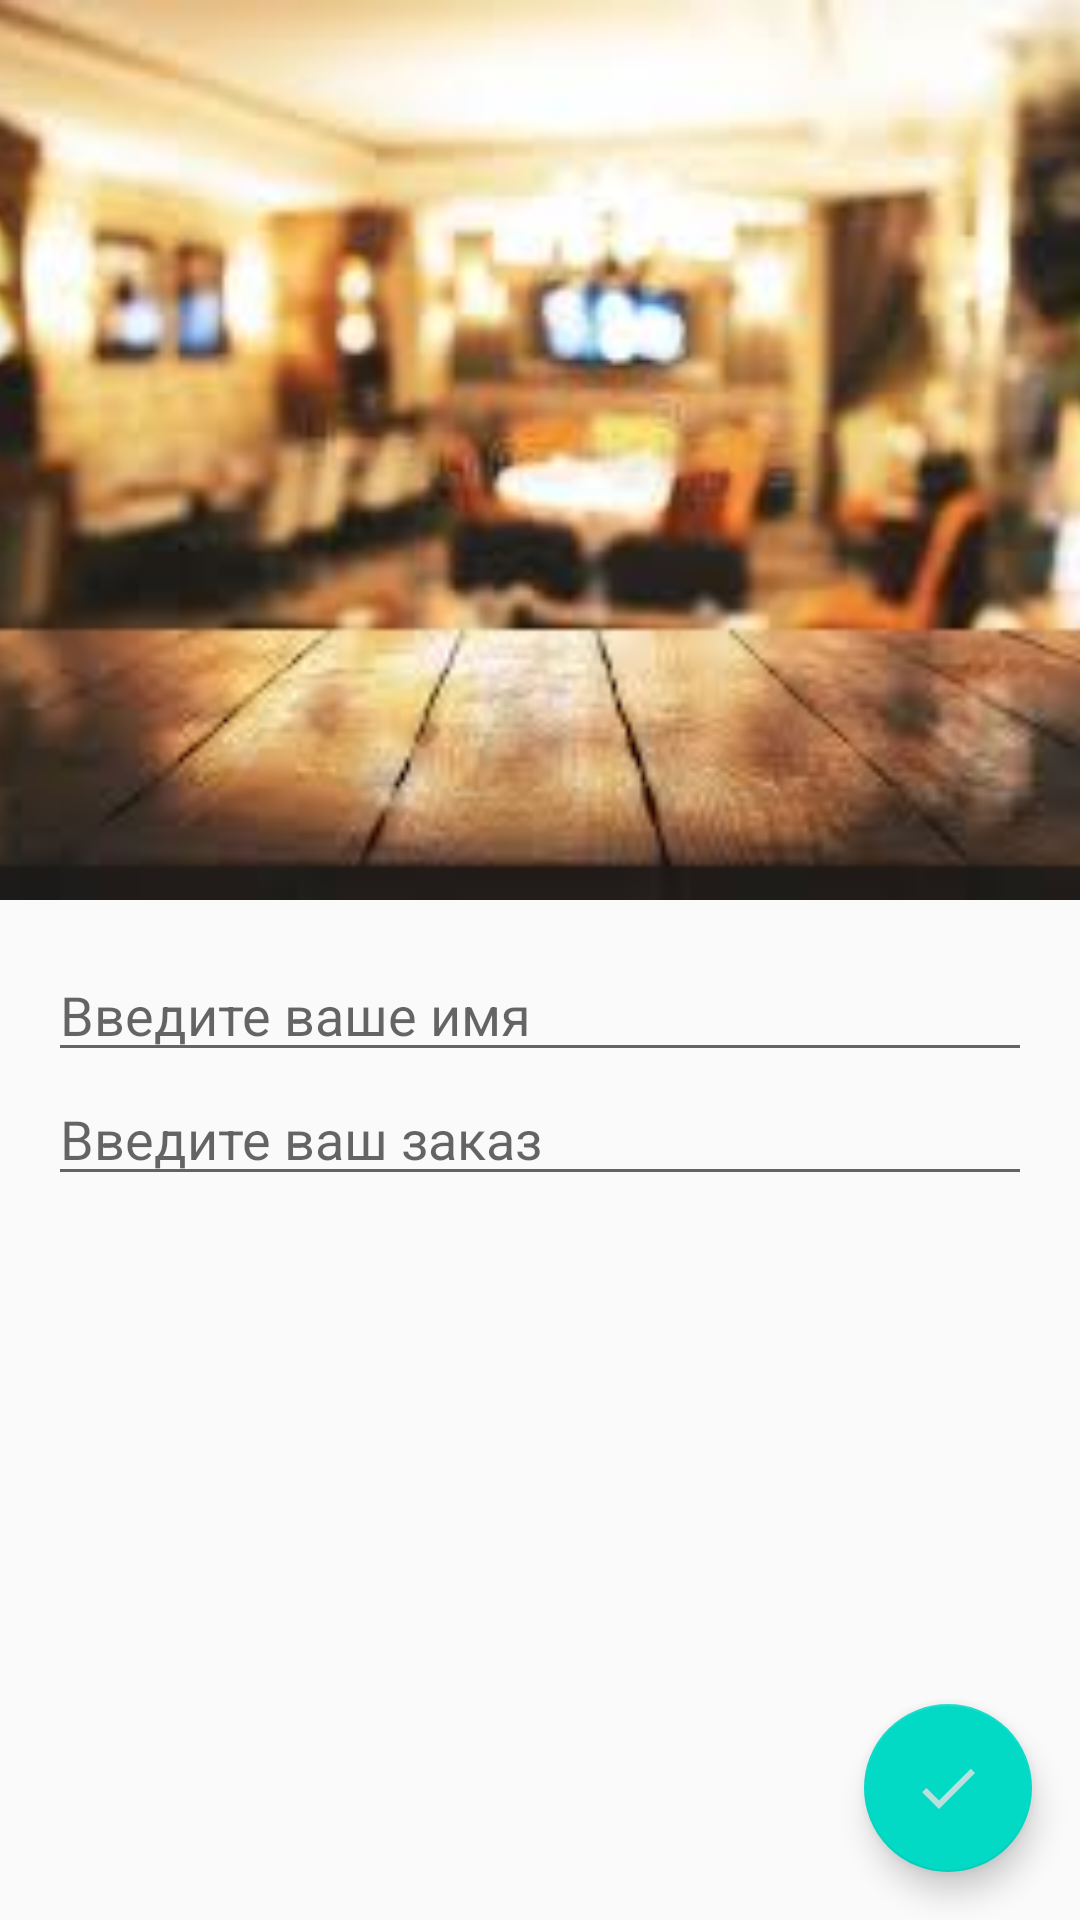

Android layout source for this screen:
<!-- AndroidManifest.xml: application theme AppTheme -->
<!-- res/layout/activity_order.xml -->
<?xml version="1.0" encoding="utf-8"?>
<androidx.coordinatorlayout.widget.CoordinatorLayout xmlns:android="http://schemas.android.com/apk/res/android"
    xmlns:app="http://schemas.android.com/apk/res-auto"
    android:id="@+id/coordinator"
    android:layout_width="match_parent"
    android:layout_height="match_parent">

    <com.google.android.material.floatingactionbutton.FloatingActionButton
        android:layout_width="wrap_content"
        android:layout_height="wrap_content"
        android:layout_gravity="end|bottom"
        android:layout_margin="16dp"
        android:src="@drawable/ic_fab"
        android:onClick="onClickDone" />


    <com.google.android.material.appbar.AppBarLayout
        android:layout_width="match_parent"
        android:layout_height="300dp"
        android:theme="@style/ThemeOverlay.AppCompat.Dark.ActionBar" >

 <com.google.android.material.appbar.CollapsingToolbarLayout
     android:layout_width="match_parent"
     android:layout_height="match_parent"
     app:layout_scrollFlags="scroll|exitUntilCollapsed"
     app:contentScrim="?attr/colorPrimary">

     <ImageView
         android:layout_width="match_parent"
         android:layout_height="match_parent"
         android:scaleType="centerCrop"
         android:src="@drawable/main_image"
         android:contentDescription="@string/restaurant_image"
         app:layout_collapseMode="parallax" />

     <androidx.appcompat.widget.Toolbar
         android:id="@+id/toolbar"
         android:layout_width="match_parent"
         android:layout_height="?attr/actionBarSize"
         app:layout_collapseMode="pin"/>

 </com.google.android.material.appbar.CollapsingToolbarLayout>

    </com.google.android.material.appbar.AppBarLayout>

    <androidx.core.widget.NestedScrollView
        android:layout_width="match_parent"
        android:layout_height="match_parent"
        app:layout_behavior="@string/appbar_scrolling_view_behavior">
        <LinearLayout
            android:layout_width="match_parent"
            android:layout_height="wrap_content"
            android:orientation="vertical"
            android:padding="16dp">

            <EditText
                android:layout_width="match_parent"
                android:layout_height="wrap_content"
                android:hint="@string/order_name_hint"/>

            <EditText
                 android:layout_width="match_parent"
                 android:layout_height="wrap_content"
                 android:hint="@string/order_details_hint"/>
        </LinearLayout>
    </androidx.core.widget.NestedScrollView>

</androidx.coordinatorlayout.widget.CoordinatorLayout>
<!-- resources referenced by this layout -->
<resources>
  <!-- drawable ic_fab (drawable-anydpi) -->
  <vector xmlns:android="http://schemas.android.com/apk/res/android"
      android:width="24dp"
      android:height="24dp"
      android:viewportWidth="24"
      android:viewportHeight="24"
      android:tint="#E5E3E3"
      android:alpha="0.8">
    <path
        android:fillColor="@android:color/white"
        android:pathData="M9,16.2L4.8,12l-1.4,1.4L9,19 21,7l-1.4,-1.4L9,16.2z"/>
  </vector>
  <!-- drawable main_image: jpg bitmap (drawable, 7664 bytes) -->
  <string name="order_details_hint">Введите ваш заказ</string>
  <string name="order_name_hint">Введите ваше имя</string>
  <string name="restaurant_image">Restaurant image</string>
  <style name="AppTheme" parent="Theme.AppCompat.Light.NoActionBar">
          
          <item name="colorPrimary">@color/colorPrimary</item>
          <item name="colorPrimaryDark">@color/colorPrimaryDark</item>
          <item name="colorAccent">@color/colorAccent</item>
      </style>
  <!-- not gathered from this repository: default colours our renderer supplied (Android Studio template values) -->
  <color name="colorPrimary">#FF6200EE</color>
  <color name="colorPrimaryDark">#FF3700B3</color>
  <color name="colorAccent">#FF03DAC5</color>
</resources>
